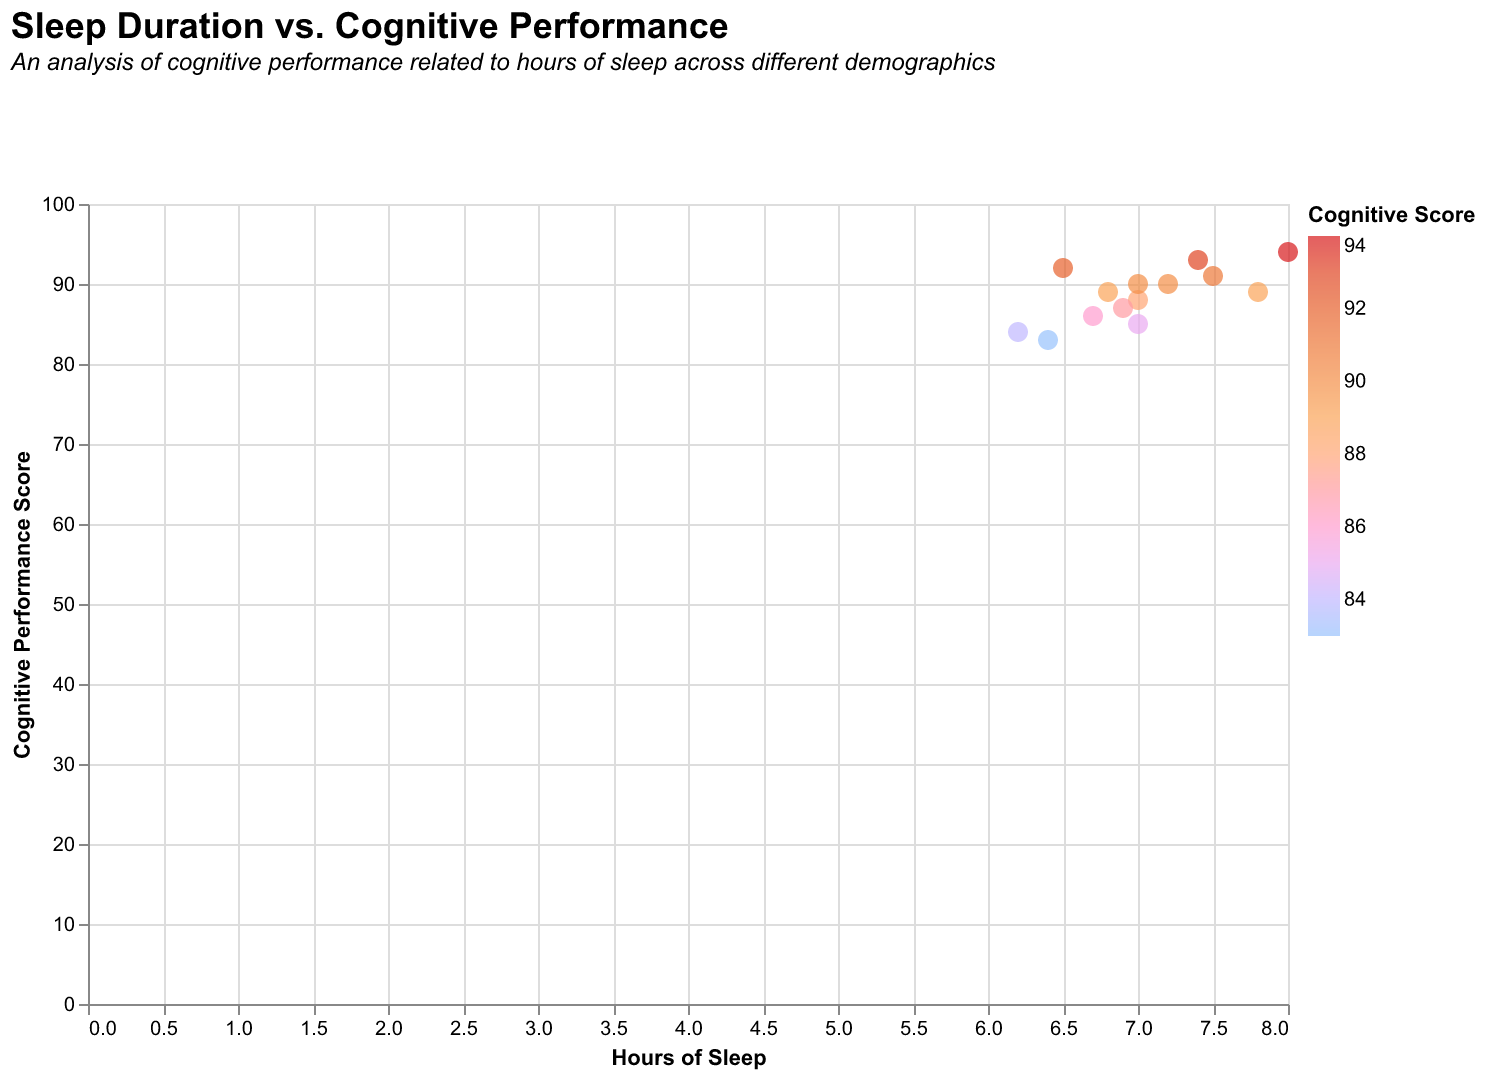

The data file committed next to this chart (first rows):
Demographic, Hours of Sleep, Cognitive Score
Teens, 7.0, 88
Young Adults, 6.5, 92
Adults, 7.2, 90
Seniors, 7.0, 85
Women, 7.5, 91
Men, 6.8, 89
High Income, 7.4, 93
Low Income, 6.2, 84
Urban, 6.9, 87
Rural, 7.8, 89
Western Region, 7.0, 90
Eastern Region, 6.7, 86
Athletes, 8.0, 94
Non-Athletes, 6.4, 83
